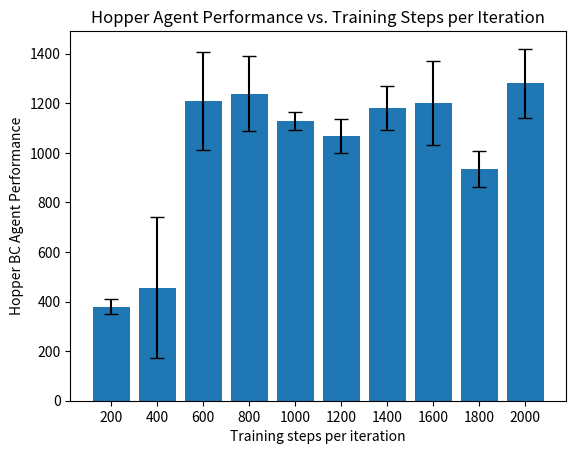

Here is the Python script that generated this plot:
import numpy as np

import matplotlib.pyplot as plt

# Sample data
means = [378.89, 456.22, 1209.39, 1239.36, 1129.40, 1068.33, 1180.01, 1201.15, 936.58, 1281.00]

stds = [30.48, 283.15, 198.51, 150.37, 37.00, 69.00, 88.74, 170.47, 72.90, 139.31]

# Number of entries
n = len(means)

# X-axis labels
labels = [200*i for i in range(1,n+1)]

# Create figure and axis
fig, ax = plt.subplots()

# Plotting the bar graph with error bars
ax.bar(range(n), means, yerr=stds, capsize=5, tick_label=labels)

# Adding labels and title
ax.set_xlabel('Training steps per iteration')
ax.set_ylabel('Hopper BC Agent Performance')
ax.set_title('Hopper Agent Performance vs. Training Steps per Iteration')

# Show plot
plt.show()